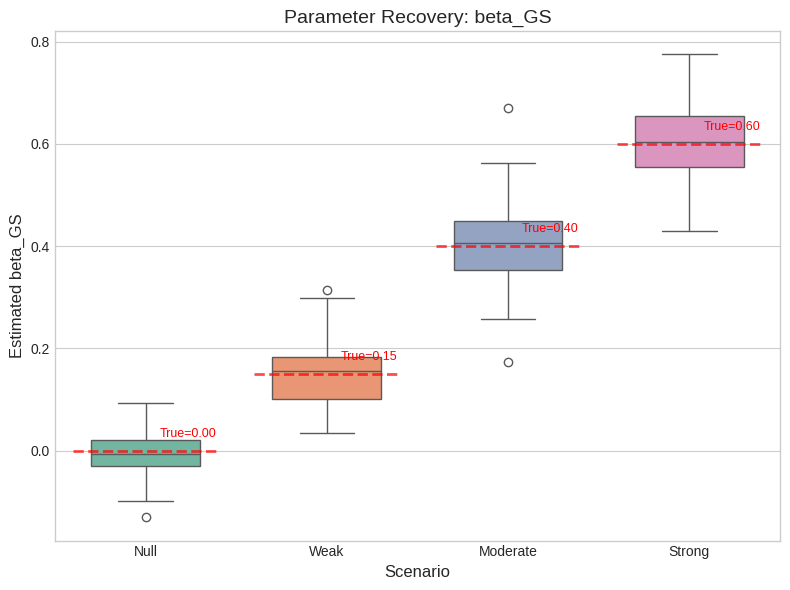
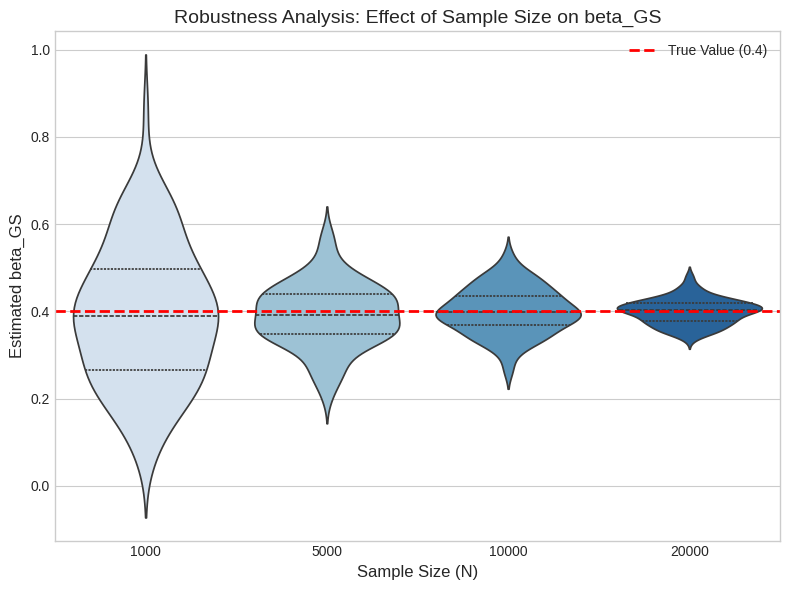
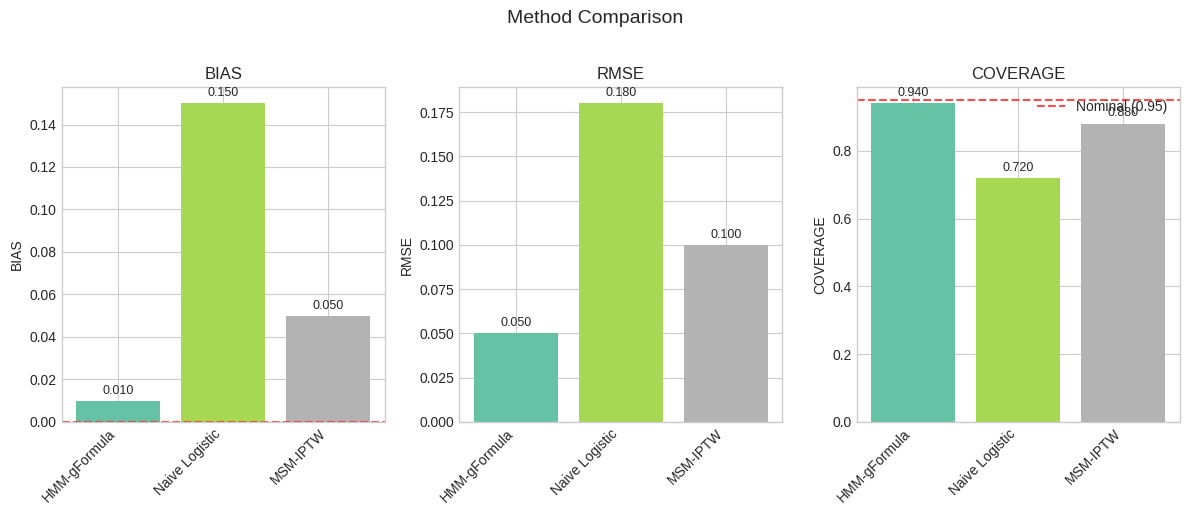
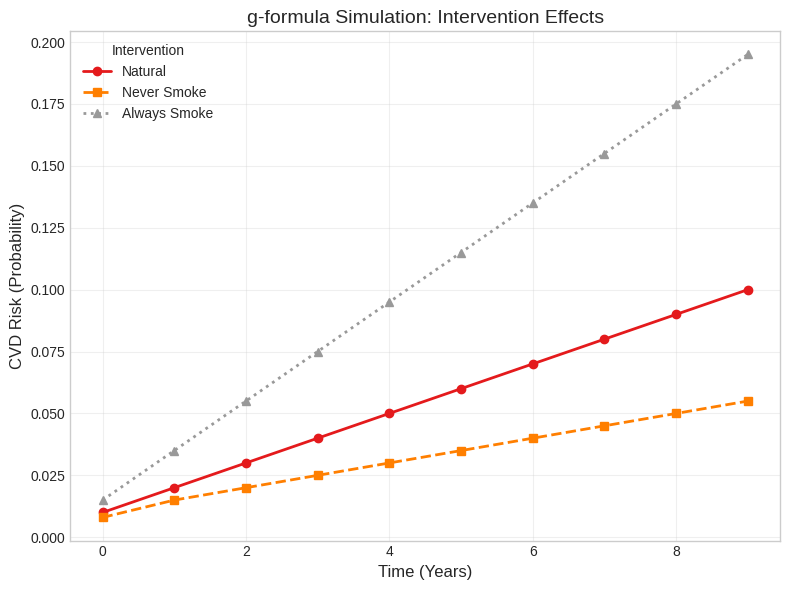

These charts were generated, in order, by the following Python code:
"""
utils/visualization.py - Visualization Utilities

시뮬레이션 결과 시각화:
- Parameter recovery plots
- Method comparison plots
- g-formula risk trajectory plots
- Bias-variance trade-off plots
"""

import numpy as np
import matplotlib.pyplot as plt
import seaborn as sns
from typing import Dict, List, Optional, Tuple
import pandas as pd

# Style settings
plt.style.use('seaborn-v0_8-whitegrid')
sns.set_palette("husl")

FIGURE_SIZE_SINGLE = (8, 6)
FIGURE_SIZE_DOUBLE = (12, 5)
FIGURE_SIZE_MULTI = (14, 10)


def plot_parameter_recovery(
    estimates_by_scenario: Dict[str, np.ndarray],
    true_values: Dict[str, float],
    param_name: str = 'beta_GS',
    title: str = None,
    save_path: str = None,
    figsize: Tuple[int, int] = FIGURE_SIZE_SINGLE,
) -> plt.Figure:
    """
    Effect size별 parameter recovery 시각화
    
    Args:
        estimates_by_scenario: {scenario_name: (n_sim,) estimates}
        true_values: {scenario_name: true_value}
        param_name: Parameter name for axis label
        title: Plot title
        save_path: Path to save figure
        
    Returns:
        matplotlib Figure
    """
    fig, ax = plt.subplots(figsize=figsize)
    
    # Prepare data for boxplot
    data = []
    for scenario, estimates in estimates_by_scenario.items():
        for est in estimates:
            data.append({'Scenario': scenario, 'Estimate': est})
    df = pd.DataFrame(data)
    
    # Boxplot
    box = sns.boxplot(
        x='Scenario', y='Estimate', data=df, ax=ax,
        palette='Set2', width=0.6
    )
    
    # Add true value lines
    scenarios = list(estimates_by_scenario.keys())
    colors = plt.cm.Set1(np.linspace(0, 1, len(scenarios)))
    
    for idx, scenario in enumerate(scenarios):
        true_val = true_values.get(scenario, 0)
        ax.axhline(
            y=true_val, 
            xmin=(idx + 0.1) / len(scenarios), 
            xmax=(idx + 0.9) / len(scenarios),
            color='red', 
            linestyle='--', 
            linewidth=2,
            alpha=0.7
        )
        # Annotate true value
        ax.annotate(
            f'True={true_val:.2f}',
            xy=(idx, true_val),
            xytext=(10, 10),
            textcoords='offset points',
            fontsize=9,
            color='red'
        )
    
    ax.set_xlabel('Scenario', fontsize=12)
    ax.set_ylabel(f'Estimated {param_name}', fontsize=12)
    ax.set_title(title or f'Parameter Recovery: {param_name}', fontsize=14)
    
    plt.tight_layout()
    
    if save_path:
        plt.savefig(save_path, dpi=300, bbox_inches='tight')
    
    return fig


def plot_sample_size_robustness(
    estimates_by_n: Dict[int, np.ndarray],
    true_value: float,
    param_name: str = 'beta_GS',
    title: str = None,
    save_path: str = None,
    figsize: Tuple[int, int] = FIGURE_SIZE_SINGLE,
) -> plt.Figure:
    """
    Sample size에 따른 추정 안정성 시각화 (Violin plot)
    """
    fig, ax = plt.subplots(figsize=figsize)
    
    # Prepare data
    data = []
    for n, estimates in estimates_by_n.items():
        for est in estimates:
            data.append({'Sample Size': str(n), 'Estimate': est, 'N': n})
    df = pd.DataFrame(data)
    
    # Sort by sample size
    df['N'] = df['N'].astype(int)
    df = df.sort_values('N')
    df['Sample Size'] = df['Sample Size'].astype(str)
    
    # Violin plot
    sns.violinplot(
        x='Sample Size', y='Estimate', data=df, ax=ax,
        palette='Blues', inner='quartile',
        order=[str(n) for n in sorted(estimates_by_n.keys())]
    )
    
    # True value line
    ax.axhline(y=true_value, color='red', linestyle='--', linewidth=2, label=f'True Value ({true_value})')
    
    ax.set_xlabel('Sample Size (N)', fontsize=12)
    ax.set_ylabel(f'Estimated {param_name}', fontsize=12)
    ax.set_title(title or f'Robustness Analysis: Effect of Sample Size on {param_name}', fontsize=14)
    ax.legend()
    
    plt.tight_layout()
    
    if save_path:
        plt.savefig(save_path, dpi=300, bbox_inches='tight')
    
    return fig


def plot_method_comparison(
    results_by_method: Dict[str, Dict[str, float]],
    metrics: List[str] = ['bias', 'rmse', 'coverage'],
    title: str = None,
    save_path: str = None,
    figsize: Tuple[int, int] = FIGURE_SIZE_DOUBLE,
) -> plt.Figure:
    """
    방법론 비교 bar plot
    """
    n_metrics = len(metrics)
    fig, axes = plt.subplots(1, n_metrics, figsize=figsize)
    
    if n_metrics == 1:
        axes = [axes]
    
    methods = list(results_by_method.keys())
    x = np.arange(len(methods))
    
    for idx, metric in enumerate(metrics):
        ax = axes[idx]
        
        values = [results_by_method[m].get(metric, 0) for m in methods]
        
        bars = ax.bar(x, values, color=plt.cm.Set2(np.linspace(0, 1, len(methods))))
        
        ax.set_xticks(x)
        ax.set_xticklabels(methods, rotation=45, ha='right')
        ax.set_ylabel(metric.upper())
        ax.set_title(f'{metric.upper()}')
        
        # Add value labels on bars
        for bar, val in zip(bars, values):
            height = bar.get_height()
            ax.annotate(
                f'{val:.3f}',
                xy=(bar.get_x() + bar.get_width() / 2, height),
                xytext=(0, 3),
                textcoords='offset points',
                ha='center', va='bottom',
                fontsize=9
            )
        
        # Reference lines
        if metric == 'coverage':
            ax.axhline(y=0.95, color='red', linestyle='--', alpha=0.7, label='Nominal (0.95)')
            ax.legend()
        elif metric == 'bias':
            ax.axhline(y=0, color='red', linestyle='--', alpha=0.7)
    
    plt.suptitle(title or 'Method Comparison', fontsize=14, y=1.02)
    plt.tight_layout()
    
    if save_path:
        plt.savefig(save_path, dpi=300, bbox_inches='tight')
    
    return fig


def plot_gformula_trajectories(
    trajectories: Dict[str, List[float]],
    title: str = None,
    save_path: str = None,
    figsize: Tuple[int, int] = FIGURE_SIZE_SINGLE,
) -> plt.Figure:
    """
    g-formula 시뮬레이션 결과: 개입별 위험도 궤적
    """
    fig, ax = plt.subplots(figsize=figsize)
    
    markers = ['o-', 's--', '^:', 'd-.']
    colors = plt.cm.Set1(np.linspace(0, 1, len(trajectories)))
    
    for idx, (intervention, trajectory) in enumerate(trajectories.items()):
        time_points = range(len(trajectory))
        ax.plot(
            time_points, trajectory,
            markers[idx % len(markers)],
            color=colors[idx],
            linewidth=2,
            markersize=6,
            label=intervention
        )
    
    ax.set_xlabel('Time (Years)', fontsize=12)
    ax.set_ylabel('CVD Risk (Probability)', fontsize=12)
    ax.set_title(title or 'g-formula Simulation: Intervention Effects', fontsize=14)
    ax.legend(title='Intervention')
    ax.grid(True, alpha=0.3)
    
    plt.tight_layout()
    
    if save_path:
        plt.savefig(save_path, dpi=300, bbox_inches='tight')
    
    return fig


def plot_bias_variance_tradeoff(
    results_by_method: Dict[str, Dict[str, np.ndarray]],
    true_value: float,
    param_name: str = 'beta_GS',
    title: str = None,
    save_path: str = None,
    figsize: Tuple[int, int] = FIGURE_SIZE_SINGLE,
) -> plt.Figure:
    """
    Bias vs Variance trade-off scatter plot
    """
    fig, ax = plt.subplots(figsize=figsize)
    
    colors = plt.cm.Set1(np.linspace(0, 1, len(results_by_method)))
    
    for idx, (method, params_dict) in enumerate(results_by_method.items()):
        if param_name not in params_dict:
            continue
            
        estimates = params_dict[param_name]
        bias = np.abs(np.mean(estimates) - true_value)
        variance = np.var(estimates)
        
        ax.scatter(
            bias, variance,
            s=150,
            c=[colors[idx]],
            label=method,
            alpha=0.8,
            edgecolors='black'
        )
    
    ax.set_xlabel('|Bias|', fontsize=12)
    ax.set_ylabel('Variance', fontsize=12)
    ax.set_title(title or f'Bias-Variance Trade-off: {param_name}', fontsize=14)
    ax.legend()
    ax.grid(True, alpha=0.3)
    
    plt.tight_layout()
    
    if save_path:
        plt.savefig(save_path, dpi=300, bbox_inches='tight')
    
    return fig


def plot_convergence(
    losses_by_method: Dict[str, List[float]],
    title: str = None,
    save_path: str = None,
    figsize: Tuple[int, int] = FIGURE_SIZE_SINGLE,
) -> plt.Figure:
    """
    Training convergence plot
    """
    fig, ax = plt.subplots(figsize=figsize)
    
    for method, losses in losses_by_method.items():
        ax.plot(losses, label=method, linewidth=1.5)
    
    ax.set_xlabel('Epoch', fontsize=12)
    ax.set_ylabel('Loss', fontsize=12)
    ax.set_title(title or 'Training Convergence', fontsize=14)
    ax.legend()
    ax.grid(True, alpha=0.3)
    
    # Log scale if values vary a lot
    all_losses = [l for losses in losses_by_method.values() for l in losses if l > 0]
    if len(all_losses) > 0 and max(all_losses) / min(all_losses) > 100:
        ax.set_yscale('log')
    
    plt.tight_layout()
    
    if save_path:
        plt.savefig(save_path, dpi=300, bbox_inches='tight')
    
    return fig


def create_summary_figure(
    exp1_results: Dict,
    exp2_results: Dict,
    exp3_results: Dict,
    gformula_results: Dict,
    save_path: str = None,
    figsize: Tuple[int, int] = FIGURE_SIZE_MULTI,
) -> plt.Figure:
    """
    전체 실험 결과를 하나의 figure로 요약
    """
    fig = plt.figure(figsize=figsize)
    
    # Layout: 2x2 grid
    gs = fig.add_gridspec(2, 2, hspace=0.3, wspace=0.3)
    
    # Panel A: Parameter Recovery
    ax1 = fig.add_subplot(gs[0, 0])
    ax1.set_title('A. Parameter Recovery by Effect Size')
    ax1.text(0.5, 0.5, 'Parameter Recovery Plot', ha='center', va='center', transform=ax1.transAxes)
    
    # Panel B: Sample Size Robustness
    ax2 = fig.add_subplot(gs[0, 1])
    ax2.set_title('B. Robustness to Sample Size')
    ax2.text(0.5, 0.5, 'Sample Size Plot', ha='center', va='center', transform=ax2.transAxes)
    
    # Panel C: Method Comparison
    ax3 = fig.add_subplot(gs[1, 0])
    ax3.set_title('C. Method Comparison')
    ax3.text(0.5, 0.5, 'Method Comparison Plot', ha='center', va='center', transform=ax3.transAxes)
    
    # Panel D: g-formula Simulation
    ax4 = fig.add_subplot(gs[1, 1])
    ax4.set_title('D. g-formula Intervention Effects')
    ax4.text(0.5, 0.5, 'g-formula Plot', ha='center', va='center', transform=ax4.transAxes)
    
    plt.suptitle('Simulation Study Summary', fontsize=16, y=1.02)
    
    if save_path:
        plt.savefig(save_path, dpi=300, bbox_inches='tight')
    
    return fig


if __name__ == "__main__":
    print("Testing Visualization Module...")
    
    # Generate dummy data
    np.random.seed(42)
    
    # Test 1: Parameter recovery
    estimates = {
        'Null': np.random.normal(0.0, 0.05, 100),
        'Weak': np.random.normal(0.15, 0.06, 100),
        'Moderate': np.random.normal(0.40, 0.07, 100),
        'Strong': np.random.normal(0.60, 0.08, 100),
    }
    true_vals = {'Null': 0.0, 'Weak': 0.15, 'Moderate': 0.40, 'Strong': 0.60}
    
    fig1 = plot_parameter_recovery(estimates, true_vals, save_path='test_param_recovery.png')
    print("Saved: test_param_recovery.png")
    
    # Test 2: Sample size
    estimates_n = {
        1000: np.random.normal(0.4, 0.15, 100),
        5000: np.random.normal(0.4, 0.08, 100),
        10000: np.random.normal(0.4, 0.05, 100),
        20000: np.random.normal(0.4, 0.03, 100),
    }
    
    fig2 = plot_sample_size_robustness(estimates_n, 0.4, save_path='test_sample_size.png')
    print("Saved: test_sample_size.png")
    
    # Test 3: Method comparison
    methods_results = {
        'HMM-gFormula': {'bias': 0.01, 'rmse': 0.05, 'coverage': 0.94},
        'Naive Logistic': {'bias': 0.15, 'rmse': 0.18, 'coverage': 0.72},
        'MSM-IPTW': {'bias': 0.05, 'rmse': 0.10, 'coverage': 0.88},
    }
    
    fig3 = plot_method_comparison(methods_results, save_path='test_method_comp.png')
    print("Saved: test_method_comp.png")
    
    # Test 4: g-formula
    trajectories = {
        'Natural': [0.01, 0.02, 0.03, 0.04, 0.05, 0.06, 0.07, 0.08, 0.09, 0.10],
        'Never Smoke': [0.008, 0.015, 0.020, 0.025, 0.030, 0.035, 0.040, 0.045, 0.050, 0.055],
        'Always Smoke': [0.015, 0.035, 0.055, 0.075, 0.095, 0.115, 0.135, 0.155, 0.175, 0.195],
    }
    
    fig4 = plot_gformula_trajectories(trajectories, save_path='test_gformula.png')
    print("Saved: test_gformula.png")
    
    plt.close('all')
    print("\nAll tests completed!")
